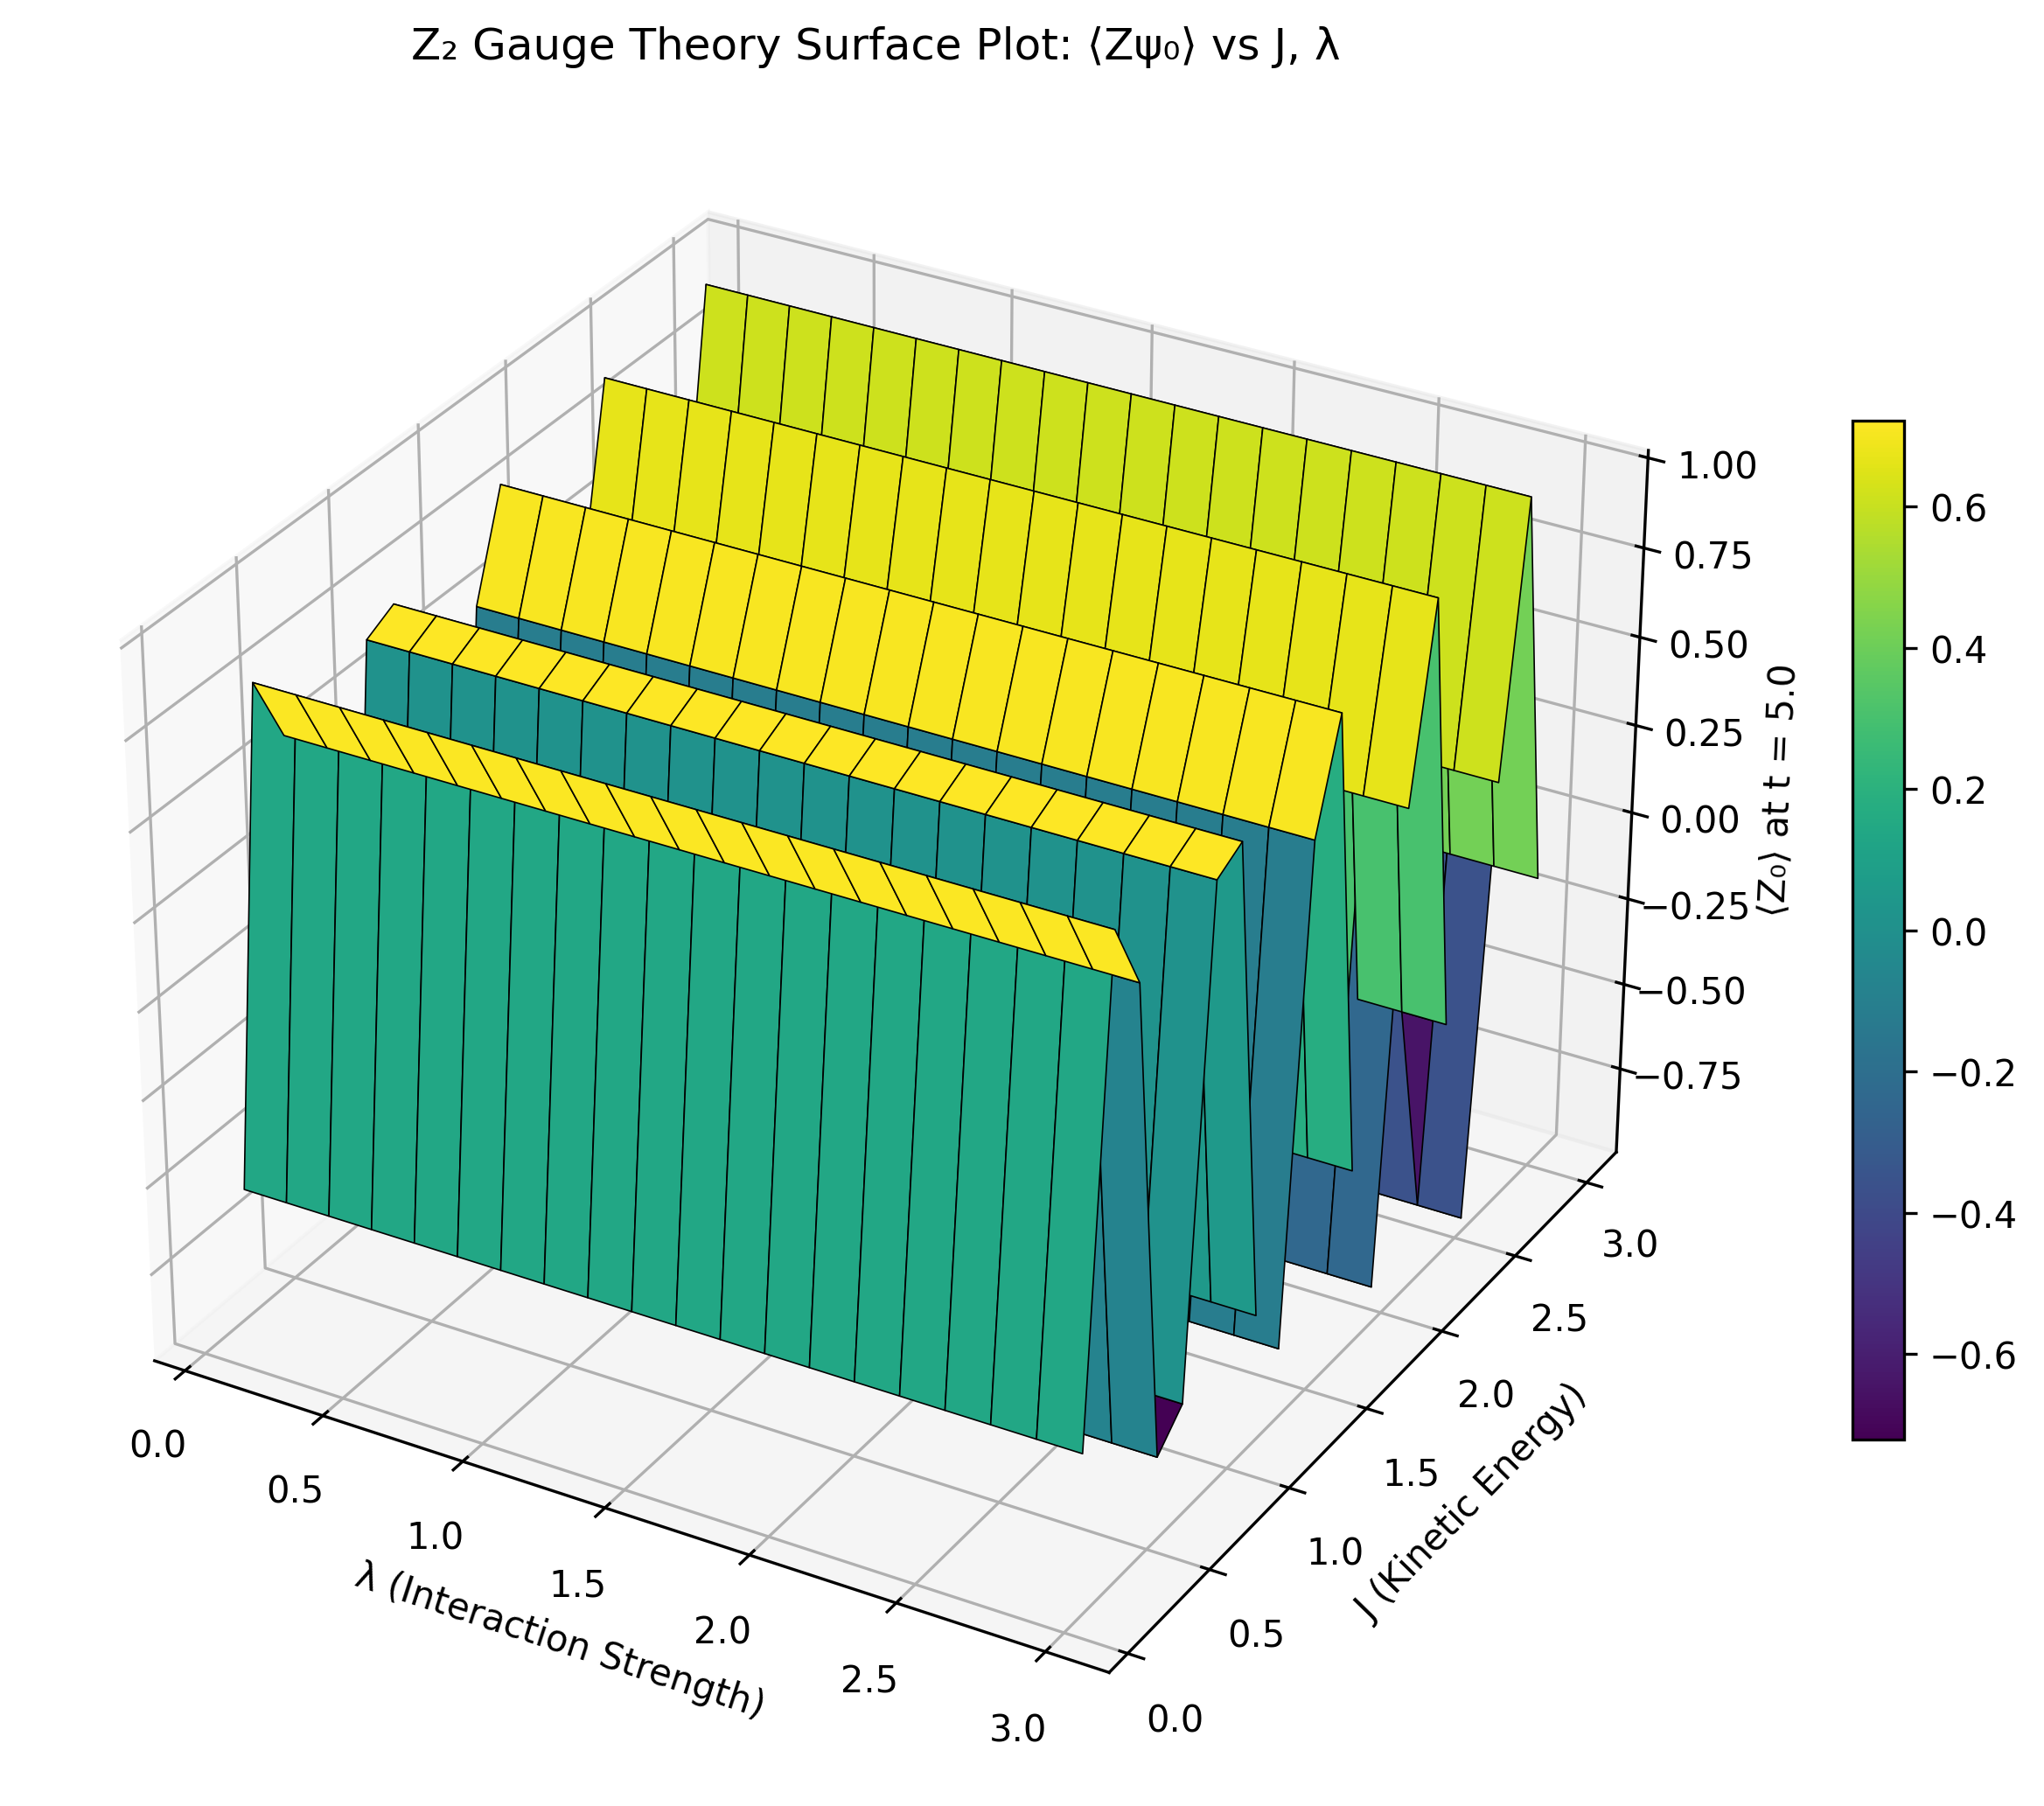

This figure's Python source:
import numpy as np
import matplotlib.pyplot as plt
from qiskit import QuantumCircuit
from qiskit_aer import AerSimulator
from qiskit.quantum_info import Statevector, Pauli

# Parameters
t_fixed = 5.0  # Fixed time snapshot
n_J = 20
n_lambda = 20
J_values = np.linspace(0.1, 3.0, n_J)
lambda_values = np.linspace(0.1, 3.0, n_lambda)
Z0_surface = np.zeros((n_J, n_lambda))

backend = AerSimulator(method='statevector')

# Circuit builder
def build_circuit(t, J, lam):
    qc = QuantumCircuit(5)
    qc.x(0)  # ψ₀
    qc.x(1)  # U₀
    qc.x(3)  # U₁
    qc.x(4)  # ψ₂

    for q in [0, 1, 3, 4]:
        qc.rx(2 * J * t, q)

    qc.rzz(2 * lam * t, 0, 1)
    qc.rzz(2 * lam * t, 1, 3)
    qc.rzz(2 * lam * t, 3, 4)

    qc.save_statevector()
    return qc

# Run parameter sweep
for i, J in enumerate(J_values):
    for j, lam in enumerate(lambda_values):
        qc = build_circuit(t_fixed, J, lam)
        result = backend.run(qc).result()
        sv = result.data(0)['statevector']
        state = Statevector(sv)
        Z0_surface[i, j] = state.expectation_value(Pauli("ZIIII")).real

# Create 3D surface plot
from mpl_toolkits.mplot3d import Axes3D

J_grid, lambda_grid = np.meshgrid(lambda_values, J_values)

fig = plt.figure(figsize=(10, 7))
ax = fig.add_subplot(111, projection='3d')
surf = ax.plot_surface(J_grid, lambda_grid, Z0_surface, cmap='viridis', edgecolor='k', linewidth=0.4)
ax.set_xlabel('λ (Interaction Strength)')
ax.set_ylabel('J (Kinetic Energy)')
ax.set_zlabel('⟨Z₀⟩ at t = {:.1f}'.format(t_fixed))
ax.set_title("Z₂ Gauge Theory Surface Plot: ⟨Zψ₀⟩ vs J, λ")
fig.colorbar(surf, ax=ax, shrink=0.6)
plt.tight_layout()
plt.show()
plt.savefig('z2_sweep_3dplot.png', dpi=300, bbox_inches='tight')

